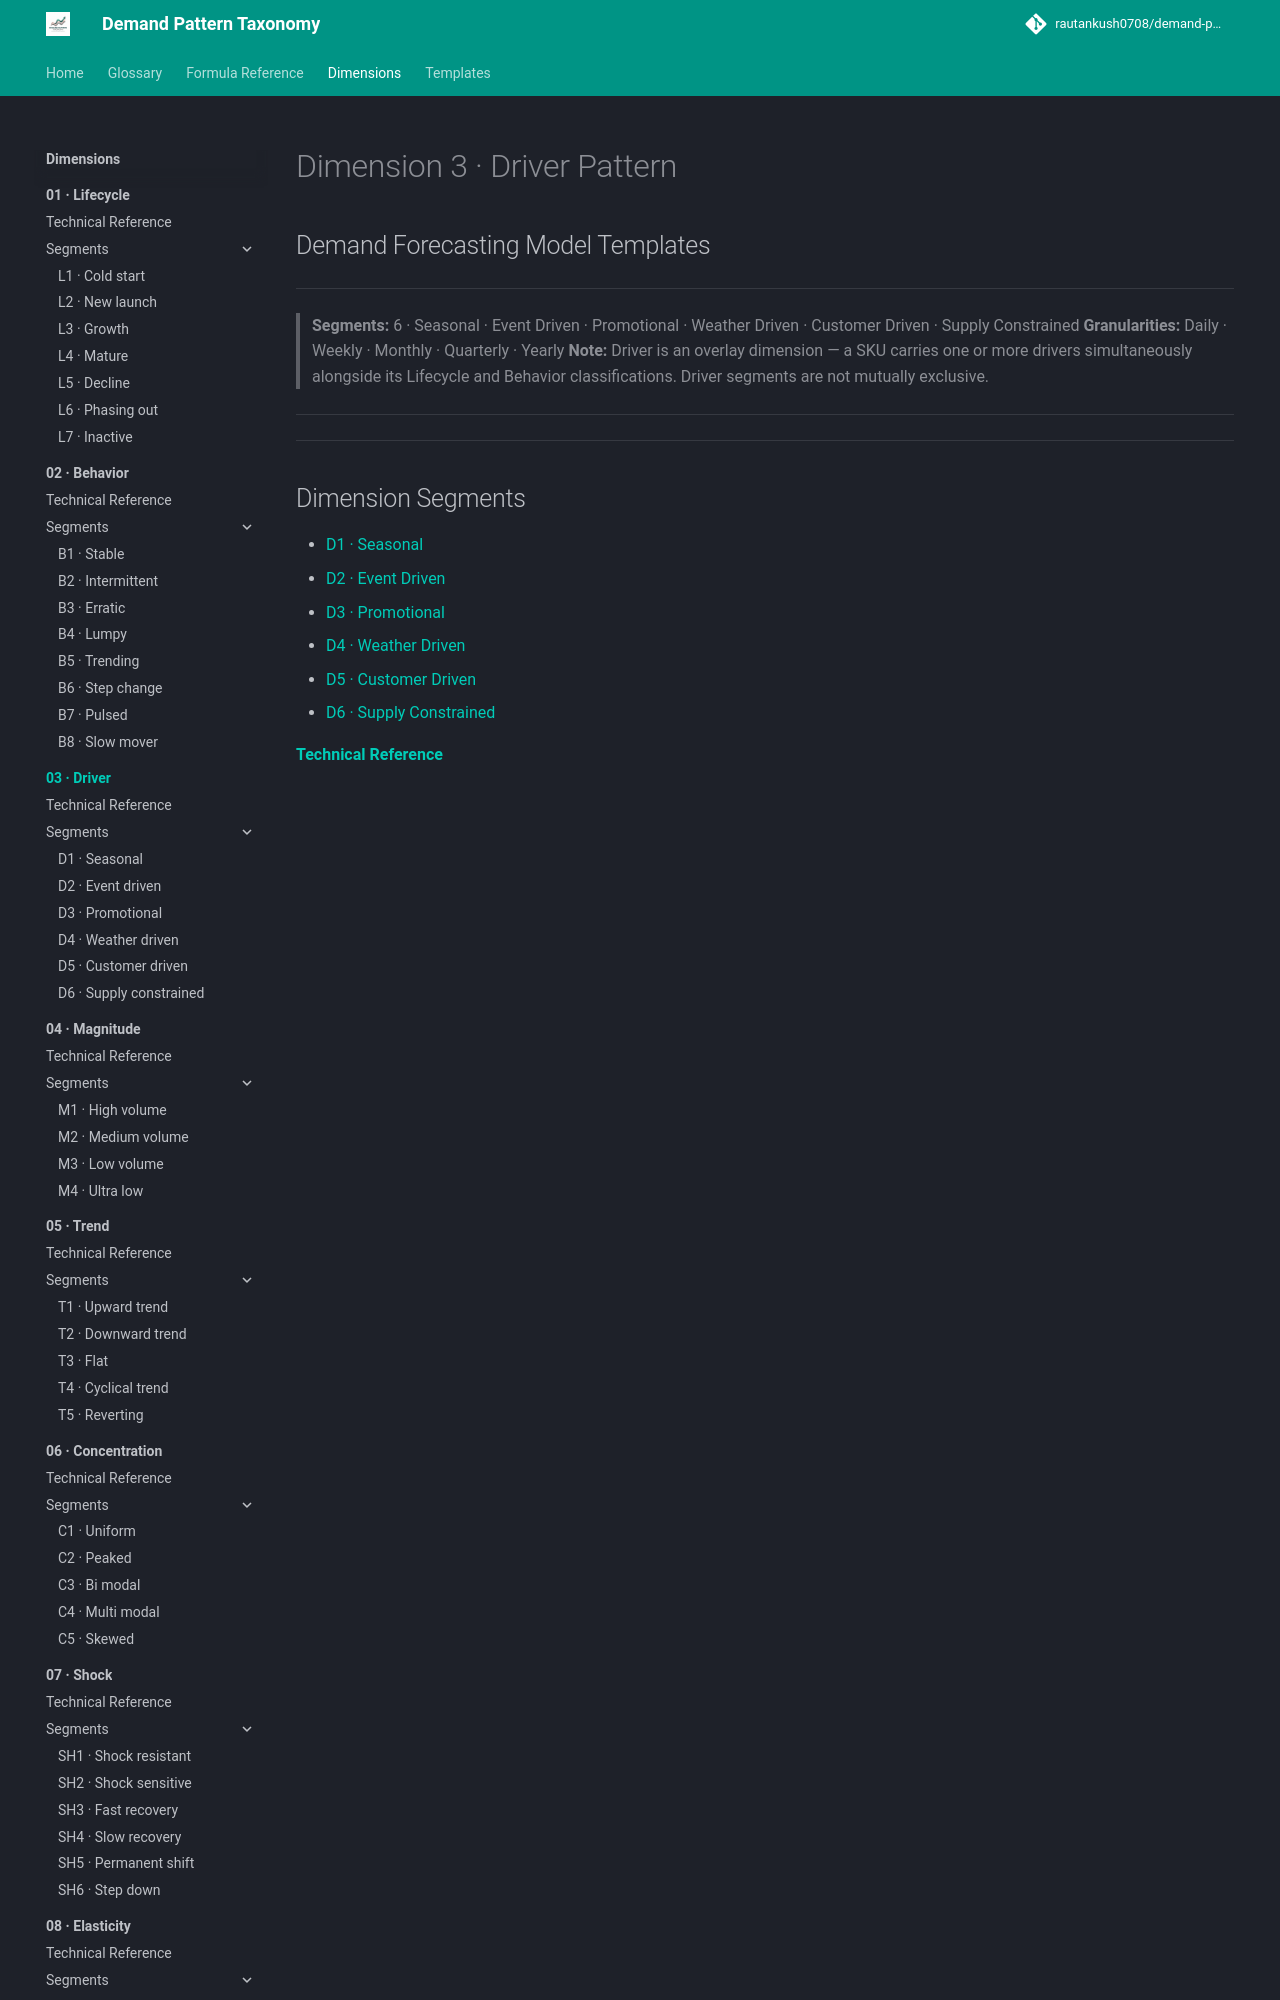

repository: rautankush0708/demand-pattern-taxonomy · page: dimensions/03-driver/index.html · generator: mkdocs

# Dimension 3 · Driver Pattern

## Demand Forecasting Model Templates

---

> **Segments:** 6 · Seasonal · Event Driven · Promotional · Weather Driven · Customer Driven · Supply Constrained
> **Granularities:** Daily · Weekly · Monthly · Quarterly · Yearly
> **Note:** Driver is an overlay dimension — a SKU carries one or more drivers simultaneously alongside its Lifecycle and Behavior classifications. Driver segments are not mutually exclusive.

---

---
